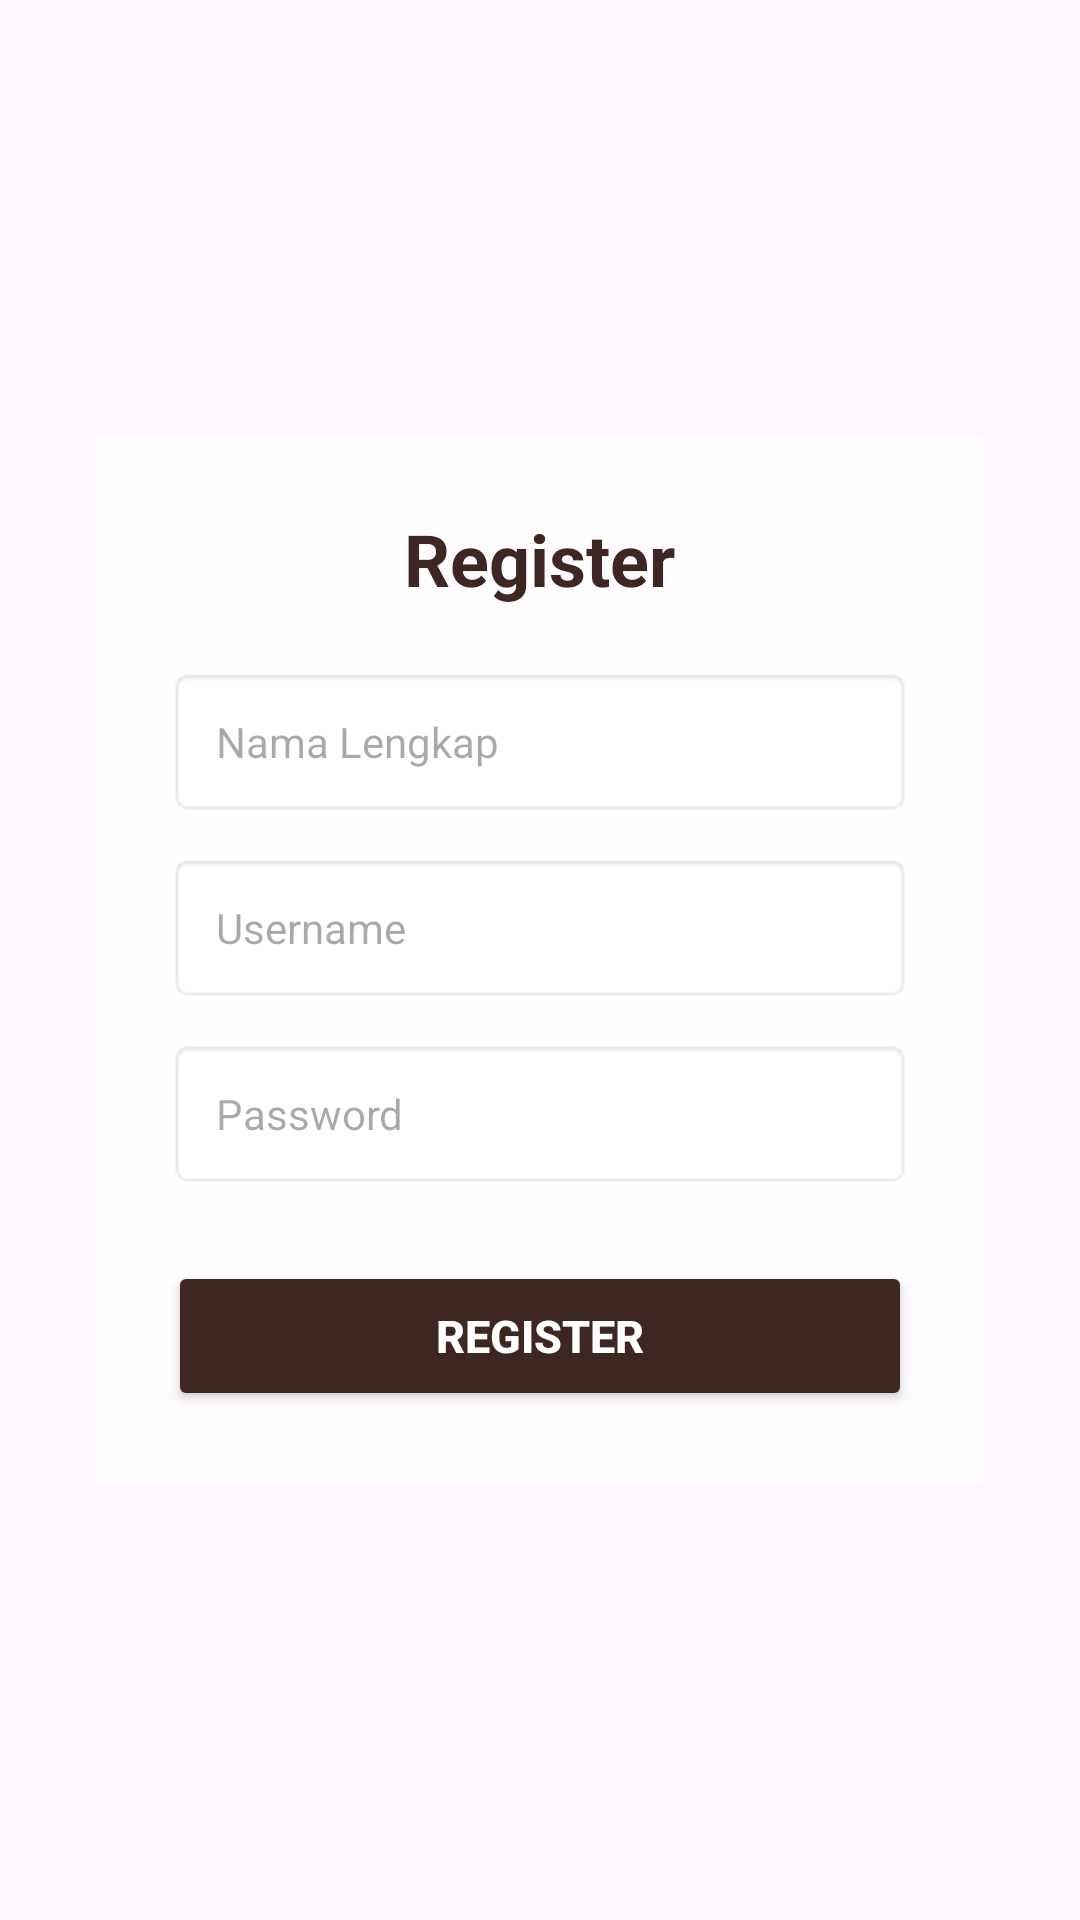

Produce the Android XML layout that renders to this screen, including the resource entries it uses.
<!-- AndroidManifest.xml: application theme Theme.KafePastry -->
<!-- res/layout/activity_register.xml -->
<?xml version="1.0" encoding="utf-8"?>
<androidx.constraintlayout.widget.ConstraintLayout
    xmlns:android="http://schemas.android.com/apk/res/android"
    xmlns:app="http://schemas.android.com/apk/res-auto"
    xmlns:tools="http://schemas.android.com/tools"
    android:layout_width="match_parent"
    android:layout_height="match_parent"
    tools:context=".RegisterActivity">

    
    <ImageView
        android:layout_width="match_parent"
        android:layout_height="match_parent"
        android:scaleType="centerCrop"
        android:src="@drawable/tesss"
        android:alpha="0.6"
        app:layout_constraintBottom_toBottomOf="parent"
        app:layout_constraintEnd_toEndOf="parent"
        app:layout_constraintStart_toStartOf="parent"
        app:layout_constraintTop_toTopOf="parent" />

    
    <LinearLayout
        android:layout_width="0dp"
        android:layout_height="wrap_content"
        android:layout_marginHorizontal="32dp"
        android:background="#ccffffff"
        android:backgroundTint="#ccffffff"
        android:gravity="center_horizontal"
        android:orientation="vertical"
        android:padding="24dp"
        app:layout_constraintBottom_toBottomOf="parent"
        app:layout_constraintEnd_toEndOf="parent"
        app:layout_constraintStart_toStartOf="parent"
        app:layout_constraintTop_toTopOf="parent">

        <TextView
            android:layout_width="wrap_content"
            android:layout_height="wrap_content"
            android:layout_marginBottom="20dp"
            android:text="Register"
            android:textColor="#3E2723"
            android:textSize="24sp"
            android:textStyle="bold" />

        
        <EditText
            android:id="@+id/etNama"
            android:layout_width="match_parent"
            android:layout_height="50dp"
            android:layout_marginBottom="12dp"
            android:background="@android:drawable/editbox_background_normal"
            android:hint="Nama Lengkap"
            android:inputType="textPersonName"
            android:paddingHorizontal="16dp"
            android:textSize="14sp" />

        
        <EditText
            android:id="@+id/etUsername"
            android:layout_width="match_parent"
            android:layout_height="50dp"
            android:layout_marginBottom="12dp"
            android:background="@android:drawable/editbox_background_normal"
            android:hint="Username"
            android:inputType="text"
            android:paddingHorizontal="16dp"
            android:textSize="14sp" />

        
        <EditText
            android:id="@+id/etPassword"
            android:layout_width="match_parent"
            android:layout_height="50dp"
            android:layout_marginBottom="24dp"
            android:background="@android:drawable/editbox_background_normal"
            android:hint="Password"
            android:inputType="textPassword"
            android:paddingHorizontal="16dp"
            android:textSize="14sp" />

        
        <Button
            android:id="@+id/btnRegisterSubmit"
            android:layout_width="match_parent"
            android:layout_height="50dp"
            android:backgroundTint="#3E2723"
            android:text="Register"
            android:textColor="#FFFFFF"
            android:textSize="15sp"
            android:textStyle="bold"
            app:cornerRadius="10dp" />

    </LinearLayout>

</androidx.constraintlayout.widget.ConstraintLayout>
<!-- resources referenced by this layout -->
<resources>
  <style name="Theme.KafePastry" parent="Base.Theme.KafePastry" />
  <style name="Base.Theme.KafePastry" parent="Theme.Material3.DayNight.NoActionBar">
          
          
      </style>
</resources>
